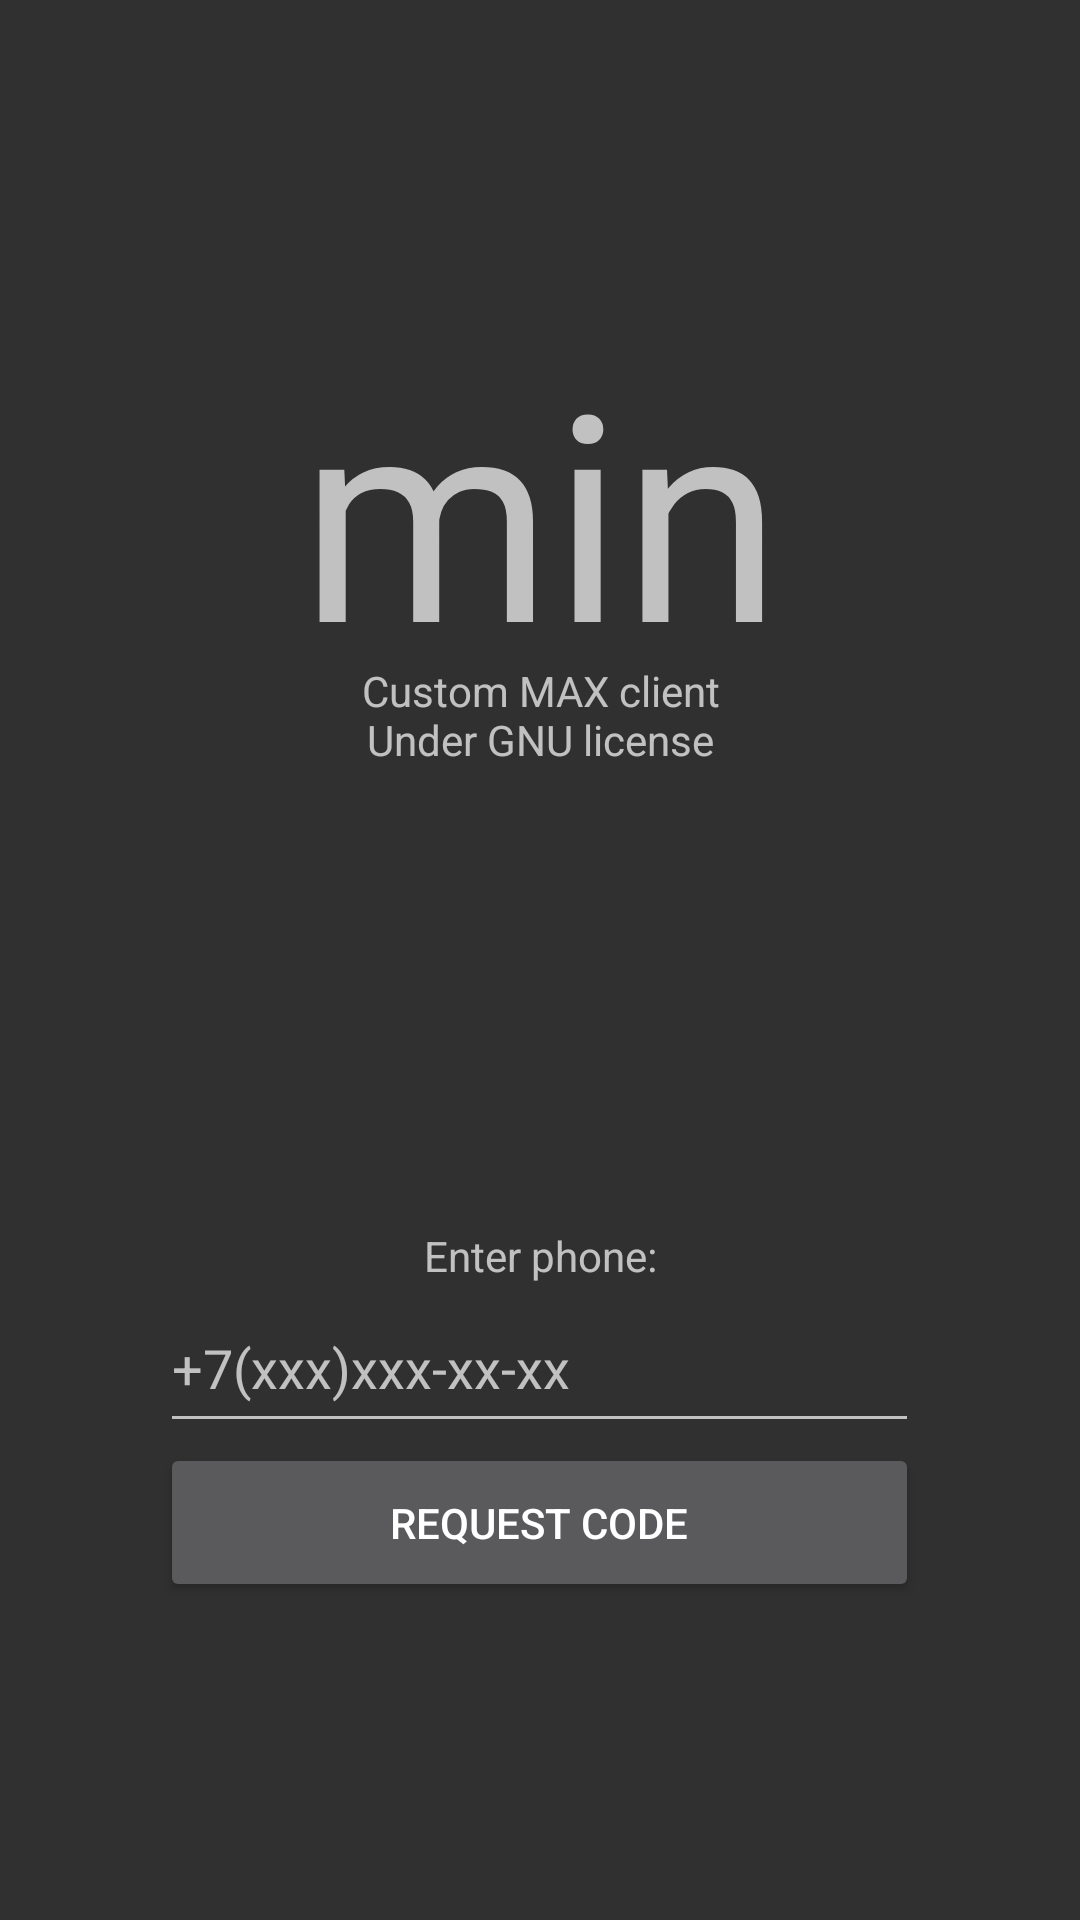

This screen was rendered from an Android layout file. Write that file and the resources it references.
<!-- AndroidManifest.xml: application theme Theme.Min -->
<!-- res/layout/auth.xml -->
<?xml version="1.0" encoding="utf-8"?>
<LinearLayout xmlns:android="http://schemas.android.com/apk/res/android"
    android:layout_width="match_parent"
    android:layout_height="match_parent"
    android:gravity="center"
    android:orientation="vertical">

    <TextView
        android:id="@+id/text_min"
        android:layout_width="match_parent"
        android:layout_height="115sp"
        android:text="@string/app_name"
        android:textAlignment="center"
        android:textSize="96sp" />

    <TextView
        android:id="@+id/text_sub_min"
        android:layout_width="match_parent"
        android:layout_height="wrap_content"
        android:text="@string/auth_subtext"
        android:textAlignment="center" />

    <Space
        android:layout_width="match_parent"
        android:layout_height="153dp" />

    <TextView
        android:id="@+id/text_phone"
        android:layout_width="match_parent"
        android:layout_height="wrap_content"
        android:text="@string/auth_enter_phone"
        android:textAlignment="center"
        android:visibility="visible" />

    <EditText
        android:id="@+id/edit_phone"
        android:layout_width="253dp"
        android:layout_height="53dp"
        android:ems="10"
        android:hint="+7(xxx)xxx-xx-xx"
        android:inputType="phone"
        android:visibility="visible" />

    <Button
        android:id="@+id/button_phone"
        android:layout_width="253dp"
        android:layout_height="53dp"
        android:text="@string/auth_request_code"
        android:visibility="visible" />

    <TextView
        android:id="@+id/text_code"
        android:layout_width="match_parent"
        android:layout_height="wrap_content"
        android:text="@string/auth_enter_code"
        android:textAlignment="center"
        android:visibility="gone" />

    <EditText
        android:id="@+id/edit_code"
        android:layout_width="253dp"
        android:layout_height="53dp"
        android:ems="10"
        android:hint="xxxxxx"
        android:inputType="number"
        android:visibility="gone" />

    <Button
        android:id="@+id/button_code"
        android:layout_width="253dp"
        android:layout_height="53dp"
        android:text="@string/auth_send_code"
        android:visibility="gone" />

    <TextView
        android:id="@+id/text_password"
        android:layout_width="match_parent"
        android:layout_height="wrap_content"
        android:text="@string/auth_enter_password"
        android:textAlignment="center"
        android:visibility="gone" />

    <EditText
        android:id="@+id/edit_password"
        android:layout_width="253dp"
        android:layout_height="53dp"
        android:ems="10"
        android:hint="password"
        android:inputType="text|textPassword|textNoSuggestions"
        android:visibility="gone" />

    <Button
        android:id="@+id/button_password"
        android:layout_width="253dp"
        android:layout_height="53dp"
        android:text="@string/auth_send_password"
        android:visibility="gone" />

</LinearLayout>
<!-- resources referenced by this layout -->
<resources>
  <string name="app_name">min</string>
  <string name="auth_enter_code">Enter code from SMS:</string>
  <string name="auth_enter_password">Your account has 2fa. Enter password:</string>
  <string name="auth_enter_phone">Enter phone:</string>
  <string name="auth_request_code">Request code</string>
  <string name="auth_send_code">Send code</string>
  <string name="auth_send_password">Log in</string>
  <string name="auth_subtext">Custom MAX client\nUnder GNU license</string>
  <style name="Theme.Min" parent="android:Theme.Material.NoActionBar" />
</resources>
